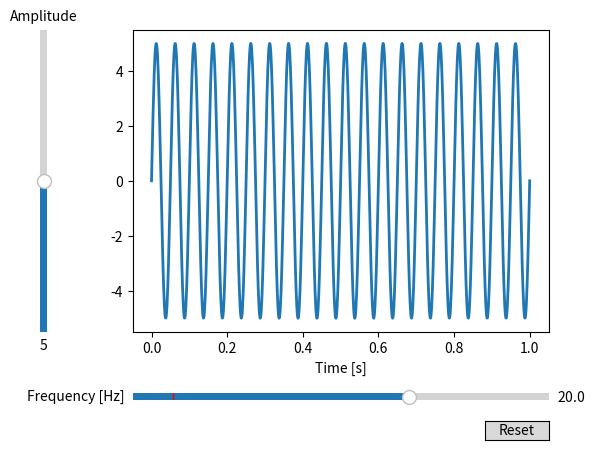

The script that saved this image:
import numpy as np
import matplotlib.pyplot as plt
from matplotlib.widgets import Slider, Button


# The parametrized function to be plotted
def f(t, amplitude, frequency):
    return amplitude * np.sin(2 * np.pi * frequency * t)

t = np.linspace(0, 1, 1000)

# Define initial parameters
init_amplitude = 5
init_frequency = 3

# Create the figure and the line that we will manipulate
fig, ax = plt.subplots()
line, = ax.plot(t, f(t, init_amplitude, init_frequency), lw=2)
ax.set_xlabel('Time [s]')

# adjust the main plot to make room for the sliders
fig.subplots_adjust(left=0.25, bottom=0.25)

# Make a horizontal slider to control the frequency.
axfreq = fig.add_axes([0.25, 0.1, 0.65, 0.03])
freq_slider = Slider(
    ax=axfreq,
    label='Frequency [Hz]',
    valmin=0.1,
    valmax=30,
    valinit=init_frequency,
)

# Make a vertically oriented slider to control the amplitude
axamp = fig.add_axes([0.1, 0.25, 0.0225, 0.63])
amp_slider = Slider(
    ax=axamp,
    label="Amplitude",
    valmin=0,
    valmax=10,
    valinit=init_amplitude,
    orientation="vertical"
)


# The function to be called anytime a slider's value changes
def update(val):
    line.set_ydata(f(t, amp_slider.val, freq_slider.val))
    fig.canvas.draw_idle()


# register the update function with each slider
freq_slider.on_changed(update)
amp_slider.on_changed(update)

# Create a `matplotlib.widgets.Button` to reset the sliders to initial values.
resetax = fig.add_axes([0.8, 0.025, 0.1, 0.04])
button = Button(resetax, 'Reset', hovercolor='0.975')


def reset(event):
    freq_slider.reset()
    amp_slider.reset()
button.on_clicked(reset)

plt.show()
freq_slider.set_val(20)
fig.canvas.draw_idle()